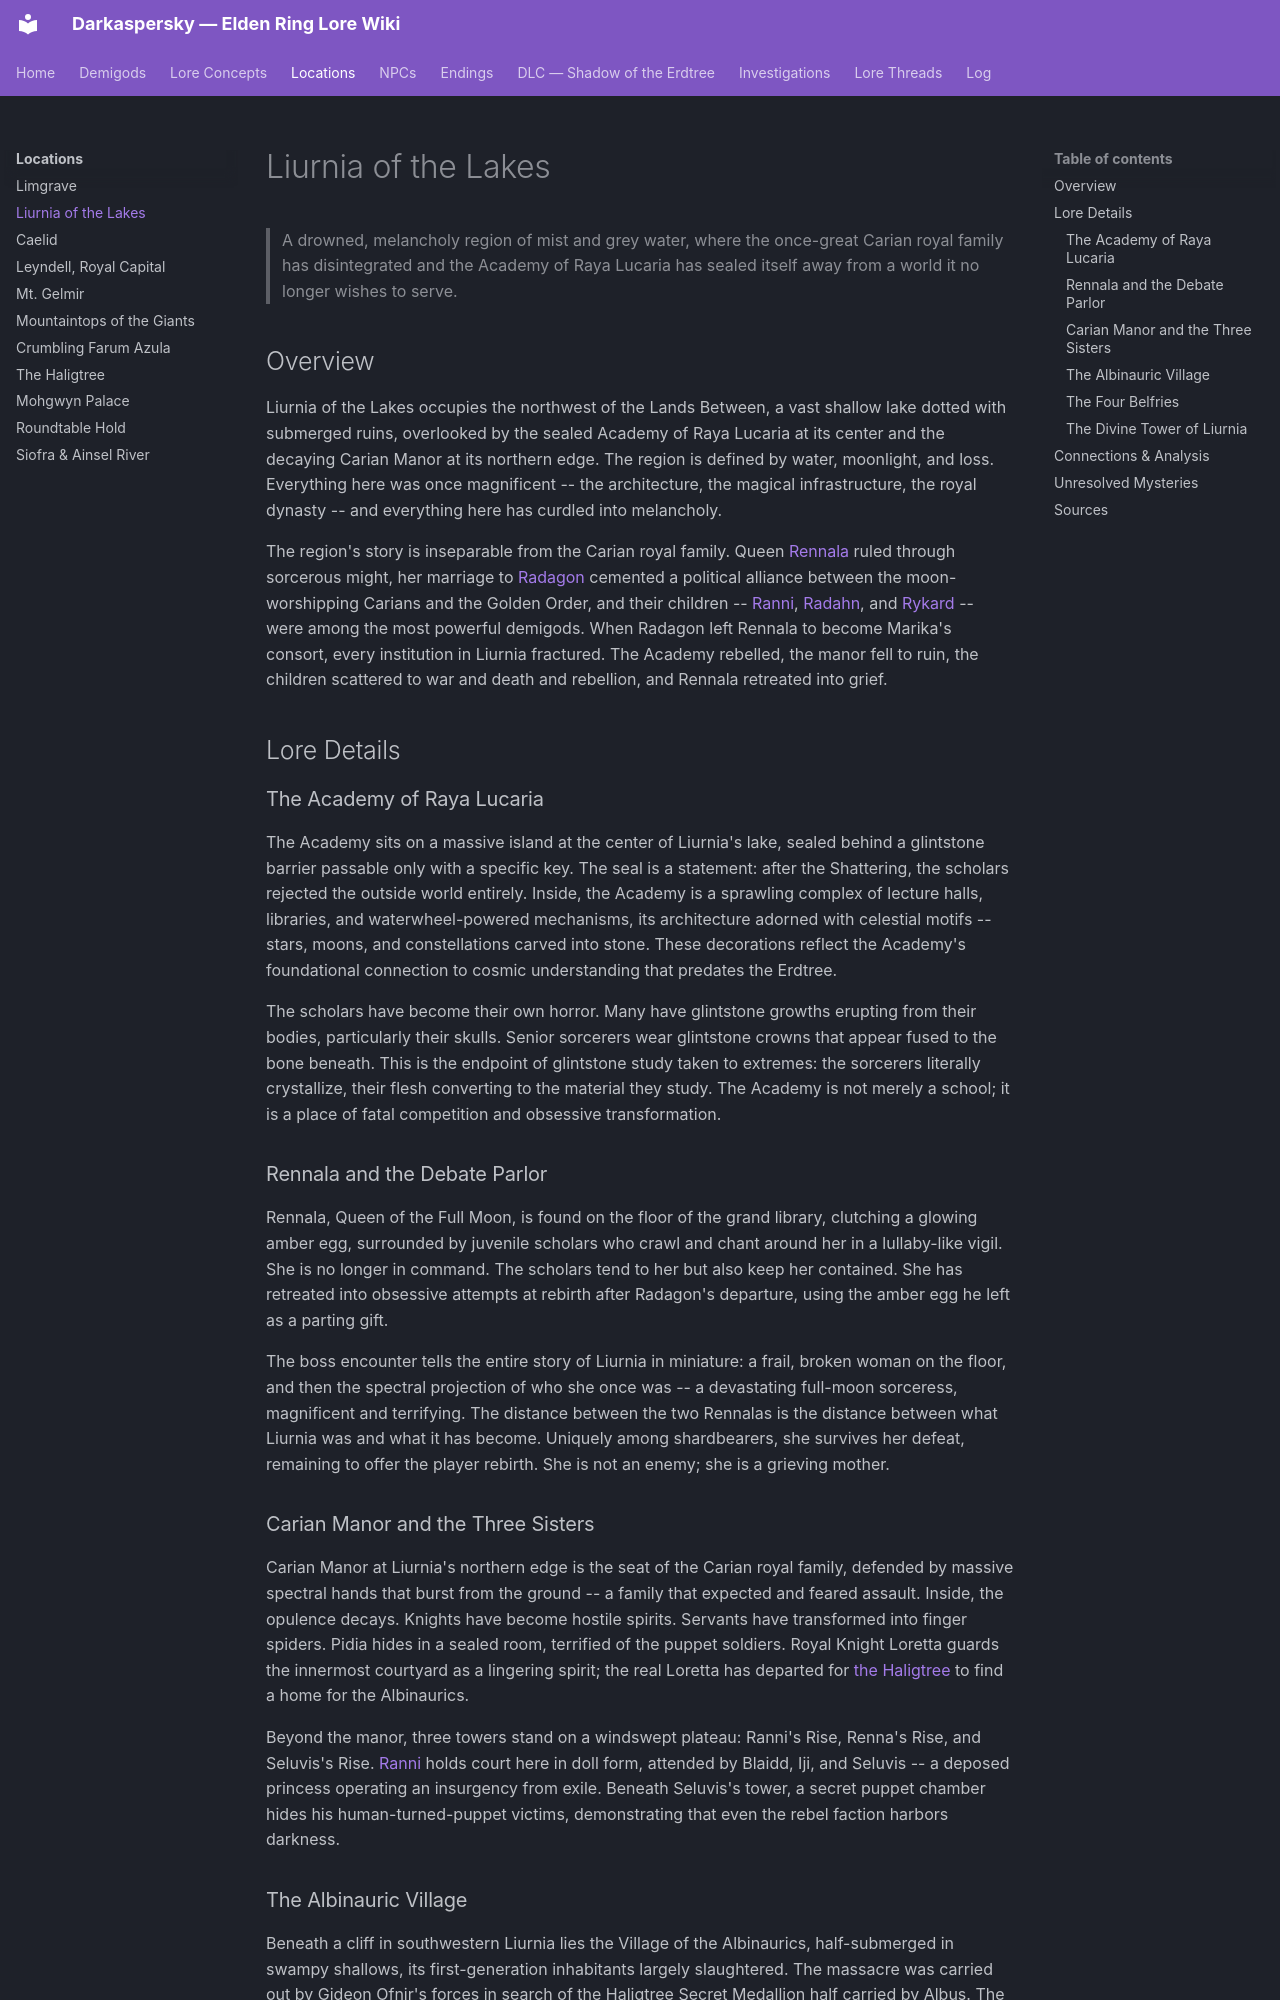

repository: Naldershof/Darkaspersky · page: locations/liurnia/index.html · generator: mkdocs

---
title: "Liurnia of the Lakes"
category: locations
tags:
  - golden-order
  - rebellion
  - empyrean
  - the-shattering
related:
  - demigods/rennala.md
  - demigods/ranni.md
  - demigods/radahn.md
  - demigods/rykard.md
  - locations/the-haligtree.md
  - locations/siofra-ainsel-river.md
  - npcs/sellen.md
  - npcs/seluvis.md
  - npcs/ranni-questline.md
  - lore-concepts/the-dark-moon.md
sources:
  - raw/environmental/liurnia-observations.md
  - raw/item-descriptions/remembrances/all-remembrances.md
  - raw/item-descriptions/key-items/great-runes.md
  - raw/dialogue/ranni.md
last_updated: 2026-04-16
---

# Liurnia of the Lakes

> A drowned, melancholy region of mist and grey water, where the once-great Carian royal family has disintegrated and the Academy of Raya Lucaria has sealed itself away from a world it no longer wishes to serve.

## Overview

Liurnia of the Lakes occupies the northwest of the Lands Between, a vast shallow lake dotted with submerged ruins, overlooked by the sealed Academy of Raya Lucaria at its center and the decaying Carian Manor at its northern edge. The region is defined by water, moonlight, and loss. Everything here was once magnificent -- the architecture, the magical infrastructure, the royal dynasty -- and everything here has curdled into melancholy.

The region's story is inseparable from the Carian royal family. Queen [Rennala](../demigods/rennala.md) ruled through sorcerous might, her marriage to [Radagon](../demigods/marika-radagon.md) cemented a political alliance between the moon-worshipping Carians and the Golden Order, and their children -- [Ranni](../demigods/ranni.md), [Radahn](../demigods/radahn.md), and [Rykard](../demigods/rykard.md) -- were among the most powerful demigods. When Radagon left Rennala to become Marika's consort, every institution in Liurnia fractured. The Academy rebelled, the manor fell to ruin, the children scattered to war and death and rebellion, and Rennala retreated into grief.

## Lore Details

### The Academy of Raya Lucaria

The Academy sits on a massive island at the center of Liurnia's lake, sealed behind a glintstone barrier passable only with a specific key. The seal is a statement: after the Shattering, the scholars rejected the outside world entirely. Inside, the Academy is a sprawling complex of lecture halls, libraries, and waterwheel-powered mechanisms, its architecture adorned with celestial motifs -- stars, moons, and constellations carved into stone. These decorations reflect the Academy's foundational connection to cosmic understanding that predates the Erdtree.

The scholars have become their own horror. Many have glintstone growths erupting from their bodies, particularly their skulls. Senior sorcerers wear glintstone crowns that appear fused to the bone beneath. This is the endpoint of glintstone study taken to extremes: the sorcerers literally crystallize, their flesh converting to the material they study. The Academy is not merely a school; it is a place of fatal competition and obsessive transformation.

### Rennala and the Debate Parlor

Rennala, Queen of the Full Moon, is found on the floor of the grand library, clutching a glowing amber egg, surrounded by juvenile scholars who crawl and chant around her in a lullaby-like vigil. She is no longer in command. The scholars tend to her but also keep her contained. She has retreated into obsessive attempts at rebirth after Radagon's departure, using the amber egg he left as a parting gift.

The boss encounter tells the entire story of Liurnia in miniature: a frail, broken woman on the floor, and then the spectral projection of who she once was -- a devastating full-moon sorceress, magnificent and terrifying. The distance between the two Rennalas is the distance between what Liurnia was and what it has become. Uniquely among shardbearers, she survives her defeat, remaining to offer the player rebirth. She is not an enemy; she is a grieving mother.

### Carian Manor and the Three Sisters

Carian Manor at Liurnia's northern edge is the seat of the Carian royal family, defended by massive spectral hands that burst from the ground -- a family that expected and feared assault. Inside, the opulence decays. Knights have become hostile spirits. Servants have transformed into finger spiders. Pidia hides in a sealed room, terrified of the puppet soldiers. Royal Knight Loretta guards the innermost courtyard as a lingering spirit; the real Loretta has departed for [the Haligtree](the-haligtree.md) to find a home for the Albinaurics.

Beyond the manor, three towers stand on a windswept plateau: Ranni's Rise, Renna's Rise, and Seluvis's Rise. [Ranni](../demigods/ranni.md) holds court here in doll form, attended by Blaidd, Iji, and Seluvis -- a deposed princess operating an insurgency from exile. Beneath Seluvis's tower, a secret puppet chamber hides his human-turned-puppet victims, demonstrating that even the rebel faction harbors darkness.
